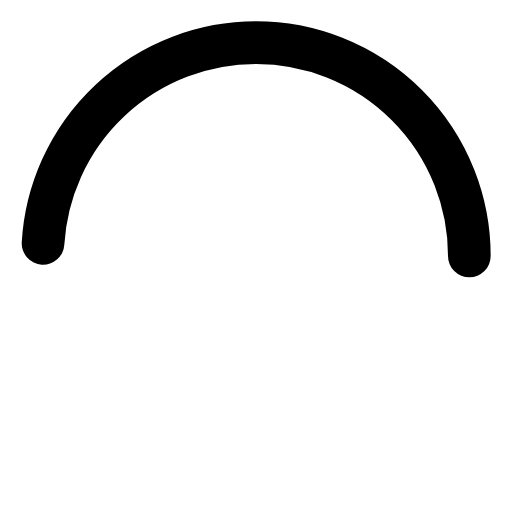
t = 0.00 s
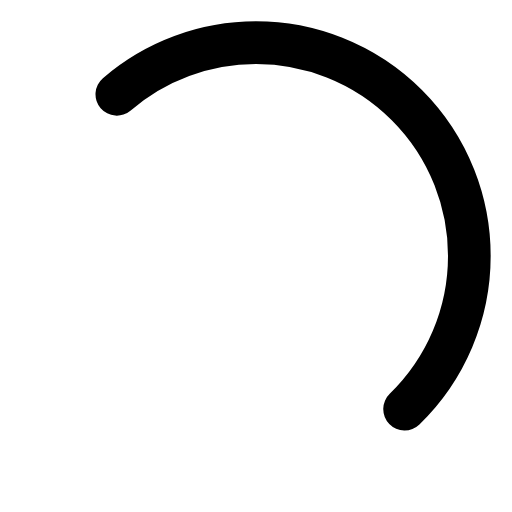
t = 0.13 s
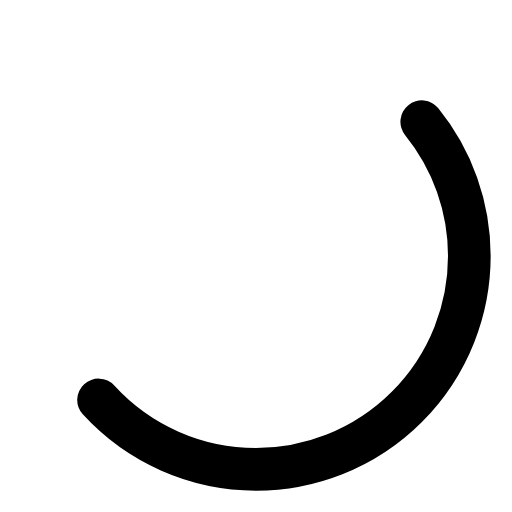
t = 0.38 s
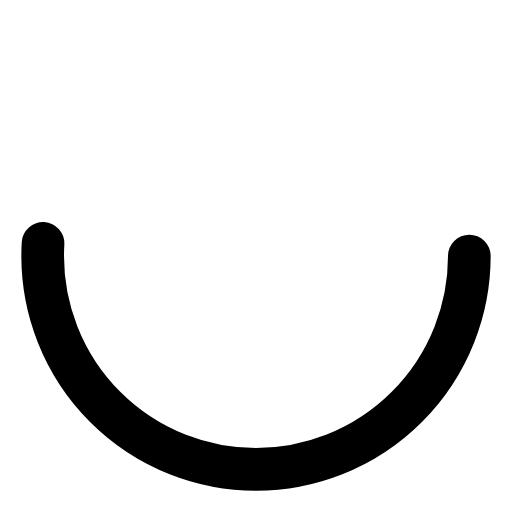
t = 0.50 s
t = 0.63 s: frame unchanged from t = 0.38 s, image omitted
t = 0.88 s: frame unchanged from t = 0.13 s, image omitted

The animated SVG that drew these frames (rendered in a browser with its animation timeline set to each time). Animation: 1 SMIL element (animate=1); one cycle of 1.00 s, repeats indefinitely.

<svg xmlns="http://www.w3.org/2000/svg" width="24" height="24" viewBox="0 0 24 24" fill="none">
  <circle cx="12" cy="12" r="10" stroke="currentColor" stroke-width="2" stroke-linecap="round" fill="none" stroke-dasharray="32" stroke-dashoffset="32">
    <animate attributeName="stroke-dashoffset" dur="1s" values="32;0;32" repeatCount="indefinite"/>
  </circle>
</svg>